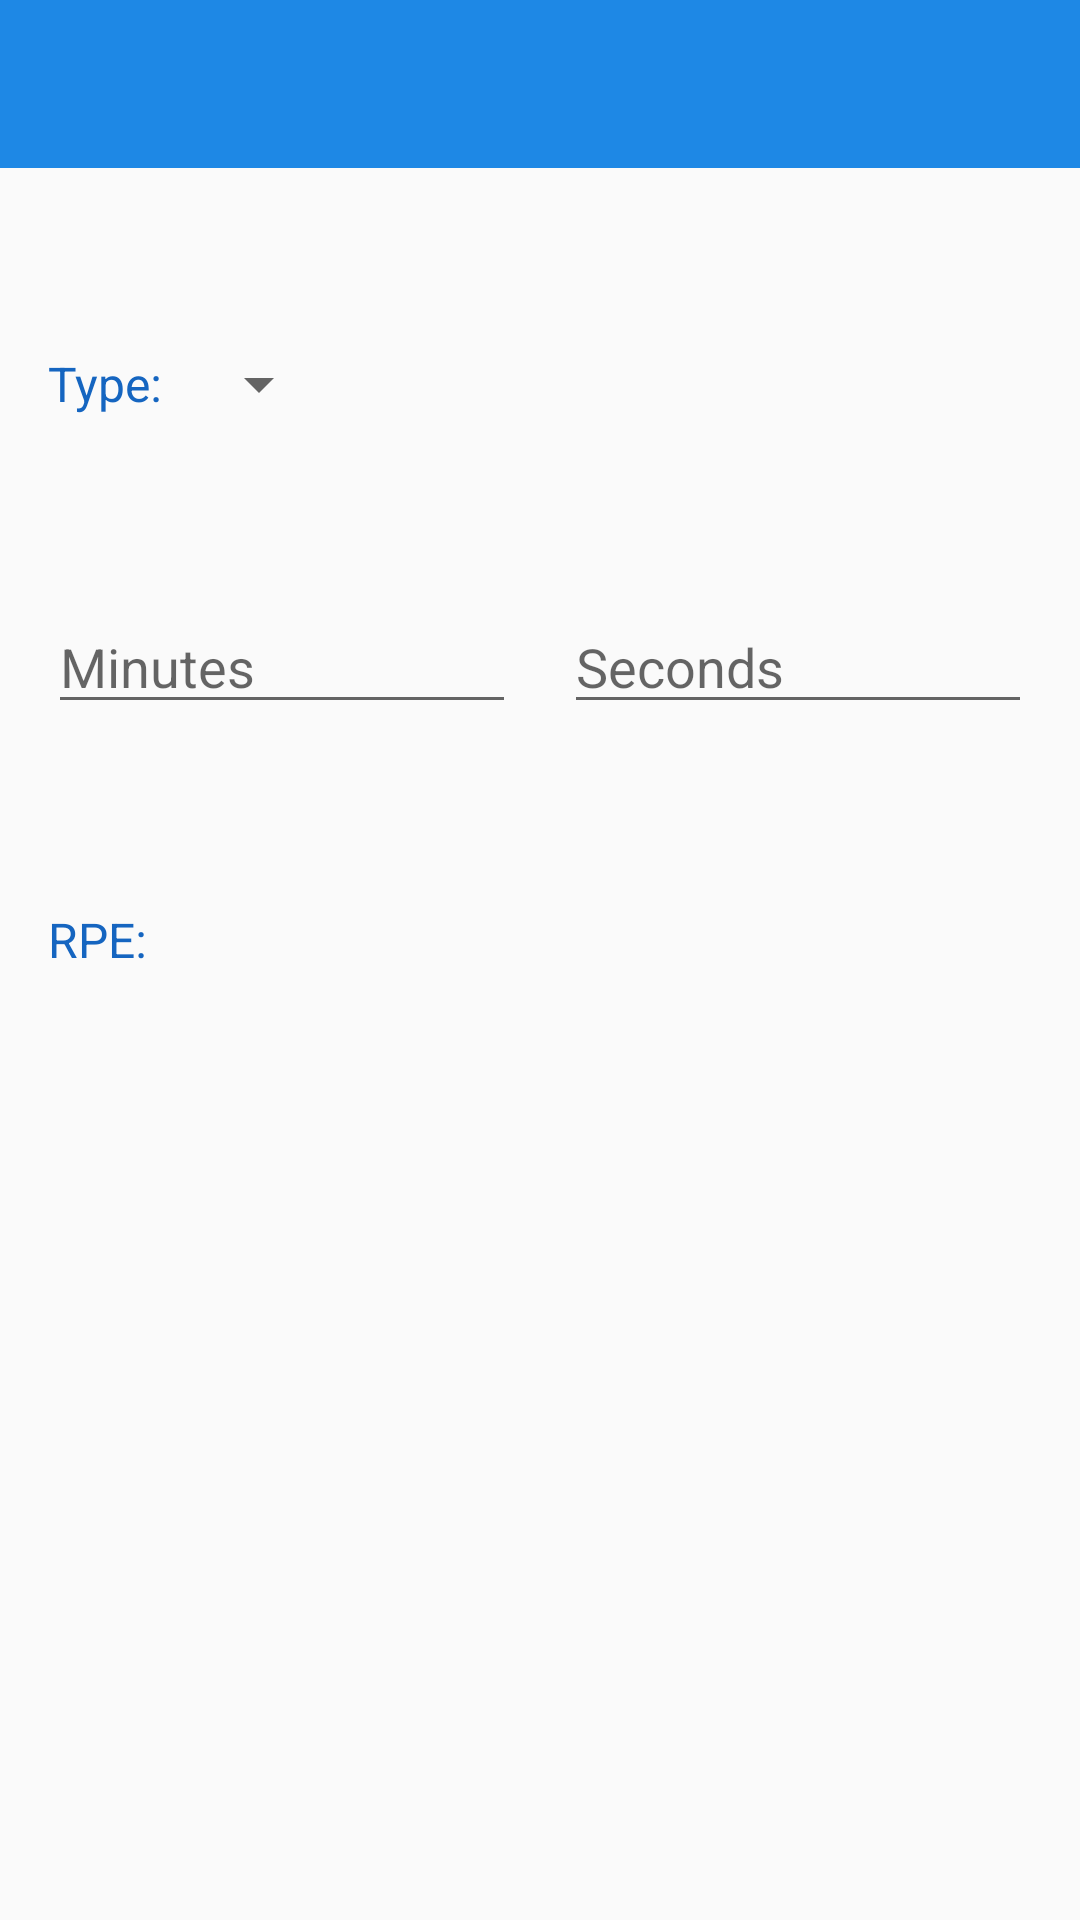

Here is an Android app screen rendered from its layout file. Give the layout XML and the strings, colors and styles it references.
<!-- AndroidManifest.xml: application theme AppTheme -->
<!-- res/layout/activity_exercise_session.xml -->
<?xml version="1.0" encoding="utf-8"?>
<LinearLayout xmlns:android="http://schemas.android.com/apk/res/android"
    xmlns:app="http://schemas.android.com/apk/res-auto"
    xmlns:tools="http://schemas.android.com/tools"
    android:layout_width="match_parent"
    android:layout_height="match_parent"
    android:orientation="vertical"
    tools:context="org.insightcentre.coach.ExerciseSessionActivity">

    <android.support.design.widget.AppBarLayout
        android:layout_width="match_parent"
        android:layout_height="wrap_content"
        android:theme="@style/ThemeOverlay.AppCompat.Dark.ActionBar">

        <android.support.v7.widget.Toolbar
            android:id="@+id/toolbar"
            android:layout_width="match_parent"
            android:layout_height="?attr/actionBarSize"
            android:paddingRight="@dimen/toolbar_end_padding"
            android:paddingEnd="@dimen/toolbar_end_padding"
            android:theme="@style/ThemeOverlay.AppCompat.Dark.ActionBar" />

    </android.support.design.widget.AppBarLayout>

    <TextView
        android:id="@+id/session"
        android:layout_width="wrap_content"
        android:layout_height="@dimen/exercise_session_form_row_height"
        android:gravity="center_vertical"
        android:paddingLeft="@dimen/activity_horizontal_margin"
        android:paddingStart="@dimen/activity_horizontal_margin"
        android:paddingRight="@dimen/activity_horizontal_margin"
        android:paddingEnd="@dimen/activity_horizontal_margin"
        android:textColor="@color/colorPrimaryDark"
        android:textAppearance="@style/TextAppearance.AppCompat.Medium"
        android:freezesText="true" />

    <LinearLayout
        android:layout_width="wrap_content"
        android:layout_height="@dimen/exercise_session_form_row_height"
        android:orientation="horizontal"
        android:paddingLeft="@dimen/activity_horizontal_margin"
        android:paddingStart="@dimen/activity_horizontal_margin"
        android:paddingRight="@dimen/activity_horizontal_margin"
        android:paddingEnd="@dimen/activity_horizontal_margin">

        <TextView
            android:layout_width="wrap_content"
            android:layout_height="match_parent"
            android:layout_marginRight="@dimen/text_horizontal_margin"
            android:layout_marginEnd="@dimen/text_horizontal_margin"
            android:gravity="center_vertical"
            android:text="@string/type"
            android:textColor="@color/colorPrimaryDark"
            android:textAppearance="@style/TextAppearance.AppCompat.Subhead" />

        <Spinner
            android:id="@+id/type_spinner"
            android:layout_width="wrap_content"
            android:layout_height="match_parent"
            android:gravity="center_vertical"
            android:spinnerMode="dropdown" />

    </LinearLayout>

    <TextView
        android:id="@+id/target_time"
        android:layout_width="wrap_content"
        android:layout_height="@dimen/exercise_session_form_row_height"
        android:gravity="center_vertical"
        android:paddingLeft="@dimen/activity_horizontal_margin"
        android:paddingStart="@dimen/activity_horizontal_margin"
        android:paddingRight="@dimen/activity_horizontal_margin"
        android:paddingEnd="@dimen/activity_horizontal_margin"
        android:textAppearance="@style/TextAppearance.AppCompat.Subhead"
        android:freezesText="true" />

    <LinearLayout
        android:layout_width="match_parent"
        android:layout_height="wrap_content"
        android:orientation="horizontal"
        android:paddingLeft="@dimen/activity_horizontal_margin"
        android:paddingStart="@dimen/activity_horizontal_margin"
        android:paddingRight="@dimen/activity_horizontal_margin"
        android:paddingEnd="@dimen/activity_horizontal_margin"
        android:baselineAligned="false">

        <android.support.design.widget.TextInputLayout
            android:id="@+id/minutes_layout"
            app:errorEnabled="false"
            app:hintEnabled="false"
            app:hintAnimationEnabled="false"
            android:layout_width="match_parent"
            android:layout_height="wrap_content"
            android:layout_marginRight="@dimen/text_horizontal_margin"
            android:layout_marginEnd="@dimen/text_horizontal_margin"
            android:layout_weight="1">

            <android.support.design.widget.TextInputEditText
                android:id="@+id/minutes"
                android:layout_width="match_parent"
                android:layout_height="wrap_content"
                android:imeOptions="actionNext"
                android:hint="@string/minutes"
                android:inputType="number" />

        </android.support.design.widget.TextInputLayout>

        <android.support.design.widget.TextInputLayout
            android:id="@+id/seconds_layout"
            app:errorEnabled="false"
            app:hintEnabled="false"
            app:hintAnimationEnabled="false"
            android:layout_width="match_parent"
            android:layout_height="wrap_content"
            android:layout_marginLeft="@dimen/text_horizontal_margin"
            android:layout_marginStart="@dimen/text_horizontal_margin"
            android:layout_weight="1">

            <android.support.design.widget.TextInputEditText
                android:id="@+id/seconds"
                android:layout_width="match_parent"
                android:layout_height="wrap_content"
                android:imeOptions="actionDone"
                android:hint="@string/seconds"
                android:inputType="number" />

        </android.support.design.widget.TextInputLayout>

    </LinearLayout>

    <TextView
        android:id="@+id/target_rpe"
        android:layout_width="wrap_content"
        android:layout_height="@dimen/exercise_session_form_row_height"
        android:gravity="center_vertical"
        android:paddingLeft="@dimen/activity_horizontal_margin"
        android:paddingStart="@dimen/activity_horizontal_margin"
        android:paddingRight="@dimen/activity_horizontal_margin"
        android:paddingEnd="@dimen/activity_horizontal_margin"
        android:textAppearance="@style/TextAppearance.AppCompat.Subhead"
        android:freezesText="true" />


    <LinearLayout
        android:id="@+id/rpe_layout"
        android:layout_width="wrap_content"
        android:layout_height="@dimen/exercise_session_form_row_height"
        android:orientation="horizontal"
        android:layout_marginLeft="@dimen/activity_horizontal_margin"
        android:layout_marginStart="@dimen/activity_horizontal_margin"
        android:layout_marginRight="@dimen/activity_horizontal_margin"
        android:layout_marginEnd="@dimen/activity_horizontal_margin">

        <TextView
            android:layout_width="wrap_content"
            android:layout_height="match_parent"
            android:layout_marginRight="@dimen/text_horizontal_margin"
            android:layout_marginEnd="@dimen/text_horizontal_margin"
            android:gravity="center_vertical"
            android:text="@string/rpe_colon"
            android:textColor="@color/colorPrimaryDark"
            android:textAppearance="@style/TextAppearance.AppCompat.Subhead" />

        <TextView
            android:id="@+id/rpe"
            android:layout_width="wrap_content"
            android:layout_height="match_parent"
            android:minWidth="@dimen/rpe_min_width"
            android:layout_marginLeft="@dimen/text_horizontal_margin"
            android:layout_marginStart="@dimen/text_horizontal_margin"
            android:layout_marginRight="@dimen/text_horizontal_margin"
            android:layout_marginEnd="@dimen/text_horizontal_margin"
            android:gravity="center_vertical|start"
            android:textAppearance="@style/TextAppearance.AppCompat.Subhead"
            android:freezesText="true" />

        <FrameLayout
            android:layout_width="@dimen/exercise_session_form_row_height"
            android:layout_height="match_parent">

            <ImageView
                android:src="@drawable/ic_arrow_drop_down_black_24dp"
                android:contentDescription="@null"
                android:layout_width="wrap_content"
                android:layout_height="wrap_content"
                android:layout_gravity="center" />

        </FrameLayout>
    </LinearLayout>

</LinearLayout>
<!-- resources referenced by this layout -->
<resources>
  <color name="colorPrimaryDark">#1565C0</color>
  <dimen name="activity_horizontal_margin">16dp</dimen>
  <dimen name="exercise_session_form_row_height">48dp</dimen>
  <dimen name="rpe_min_width">20dp</dimen>
  <dimen name="text_horizontal_margin">8dp</dimen>
  <dimen name="toolbar_end_padding">8dp</dimen>
  <string name="minutes">Minutes</string>
  <string name="rpe_colon">RPE:</string>
  <string name="seconds">Seconds</string>
  <string name="type">Type:</string>
  <style name="AppTheme" parent="@style/Theme.AppCompat.Light.NoActionBar">
          <item name="colorPrimary">@color/colorPrimary</item>
          <item name="colorPrimaryDark">@color/colorPrimaryDark</item>
          <item name="colorAccent">@color/colorAccent</item>
          <item name="toolbarStyle">@style/Toolbar</item>
      </style>
  <color name="colorPrimary">#1E88E5</color>
  <color name="colorAccent">#69F0AE</color>
  <style name="Toolbar" parent="Widget.AppCompat.Toolbar">
          <item name="android:background">?attr/colorPrimary</item>
          <item name="popupTheme">@style/Theme.AppCompat.Light</item>
      </style>
</resources>
